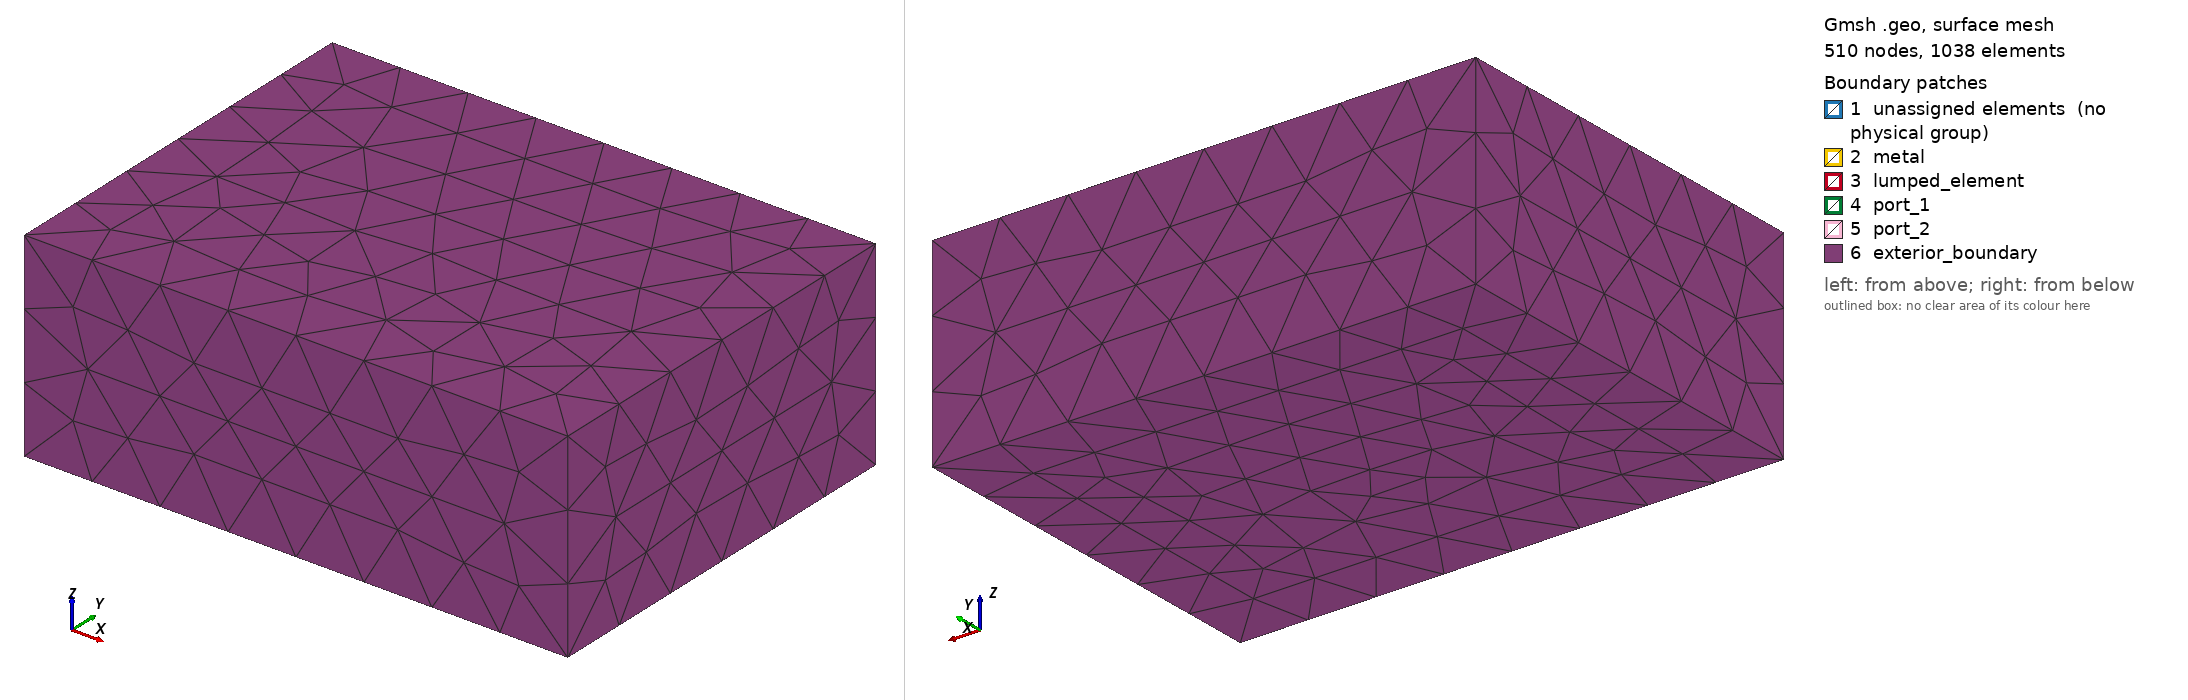

Gmsh geometry script, surface-meshed: 510 nodes, 1038 surface elements. Boundary patches (legend numbers): 1 unassigned elements (no physical group), 2 metal, 3 lumped_element, 4 port_1, 5 port_2, 6 exterior_boundary. Left view from above one corner, right view from below the opposite corner. Legend entries are the model's physical surfaces; 'unassigned elements' are surfaces in no physical group. The drawing asked Gmsh for element sizes between 1% and 20% of the model's largest extent; the script's own settings can give other sizes.

=== transmon_placeholder.geo (drawn) ===
// PLACEHOLDER transmon+resonator geometry (Epic #476 Phase A, issue #485).
//
// NOT the DeviceLayout.jl mesh. This is a schema-faithful stand-in used
// to develop and CI-test geode-fem's `mesh::transmon` adapter while the
// real DeviceLayout fixture is operator-generated (see
// `reference/julia/generate_transmon_fixture.jl` for the toolchain-gap
// rationale). It carries the IDENTICAL physical-group names the adapter
// consumes, so it is a drop-in swap target:
//
//   vacuum             (3D)  vacuum box above the chip
//   substrate          (3D)  sapphire chip slab
//   metal              (2D)  PEC: 2 transmon pads + readout trace
//   exterior_boundary  (2D)  outer domain walls (far-field)
//   port_1 / port_2    (2D)  lumped-port squares on the readout CPW ends
//   lumped_element     (2D)  junction-port square between the pads
//
// Geometry: two coplanar transmon pads with a junction square bridging
// their gap, a readout trace stub, and two disjoint readout-port squares,
// all sitting on the z=0 top face of a sapphire slab inside a vacuum box.
// Every named z=0 patch is DISJOINT (no overlaps) so tags stay clean. A
// deliberately simple, coarse mesh. Dimensions are plausible microns but
// NOT the real transmon layout.
//
// Lengths are in MICRONS (same unit convention as the spiral fixture).

SetFactory("OpenCASCADE");

// ---- parameters (overridable via -setnumber) ----
DefineConstant[ chip_x   = 900.0 ];   // chip footprint x
DefineConstant[ chip_y   = 600.0 ];   // chip footprint y
DefineConstant[ h_sub    = 120.0 ];   // sapphire slab thickness
DefineConstant[ h_vac    = 300.0 ];   // vacuum height above the chip
DefineConstant[ margin   = 120.0 ];   // vacuum lateral margin beyond chip
DefineConstant[ pad_w    = 160.0 ];   // transmon pad width  (x)
DefineConstant[ pad_h    = 120.0 ];   // transmon pad height (y)
DefineConstant[ pad_gap  = 60.0  ];   // gap between the two pads (junction)
DefineConstant[ trace_w  = 40.0  ];   // readout trace width
DefineConstant[ port_s   = 40.0  ];   // port square side
DefineConstant[ lc_metal = 45.0  ];   // mesh size near metal
DefineConstant[ lc_far   = 130.0 ];   // mesh size at far walls

box_x0 = -margin;   box_y0 = -margin;
box_x1 = chip_x + margin;  box_y1 = chip_y + margin;
cx = chip_x / 2;    cy = chip_y / 2;

// ---- volumes: sapphire slab embedded in a vacuum box ----
substrate = newv;
Box(substrate) = { 0, 0, -h_sub, chip_x, chip_y, h_sub };
domain = newv;
Box(domain) = { box_x0, box_y0, -h_sub, box_x1 - box_x0, box_y1 - box_y0, h_sub + h_vac };
BooleanFragments{ Volume{domain}; Delete; }{ Volume{substrate}; Delete; }

// ---- z=0 conductor / port patches (all disjoint) ----
// Two transmon pads straddling the junction gap along y.
pad1 = news;  Rectangle(pad1) = { cx - pad_w/2, cy - pad_gap/2 - pad_h, 0, pad_w, pad_h };
pad2 = news;  Rectangle(pad2) = { cx - pad_w/2, cy + pad_gap/2, 0, pad_w, pad_h };
// Junction (lumped_element) square bridging the pad gap, centered.
junc = news;  Rectangle(junc) = { cx - port_s/2, cy - port_s/2, 0, port_s, port_s };
// Readout trace stub running +x from the right edge of the pads, ending
// short of the right port square (a clean gap keeps the tags disjoint).
trace_x0 = cx + pad_w/2 + 30;
trace_x1 = chip_x - 3*port_s;
trace = news;  Rectangle(trace) = { trace_x0, cy - trace_w/2, 0, trace_x1 - trace_x0, trace_w };
// Two readout-port squares on the CPW ends (left and right), disjoint.
p1 = news;  Rectangle(p1) = { port_s, cy - port_s/2, 0, port_s, port_s };
p2 = news;  Rectangle(p2) = { chip_x - 2*port_s, cy - port_s/2, 0, port_s, port_s };

// Embed all z=0 patches into the volume mesh (conformal faces). Keep the
// patch surfaces (tools) alive so we can tag them by id afterwards.
patches() = { pad1, pad2, junc, trace, p1, p2 };
BooleanFragments{ Volume{:}; Delete; }{ Surface{patches()}; }

// ---- physical groups ----
// Volumes: classify by centroid z.
sub_vol = -1;  vac_vols() = {};
vol_ids() = Volume{:};
For i In {0 : #vol_ids()-1}
  id = vol_ids(i);
  bb() = BoundingBox Volume{id};
  If (0.5*(bb(2)+bb(5)) < 0)
    sub_vol = id;
  Else
    vac_vols() += id;
  EndIf
EndFor
Physical Volume("substrate", 1) = { sub_vol };
Physical Volume("vacuum", 2)    = { vac_vols() };

// Named z=0 patches keep their surface ids through fragmentation (they
// were tools, not deleted). metal = the two pads + the trace.
Physical Surface("metal", 11)          = { pad1, pad2, trace };
Physical Surface("port_1", 12)         = { p1 };
Physical Surface("port_2", 13)         = { p2 };
Physical Surface("lumped_element", 14) = { junc };

// Exterior boundary = the six outer walls of the domain box (a wall face
// has a degenerate bounding box along one axis matching a box extreme).
ext() = {};
srf() = Surface{:};
For i In {0 : #srf()-1}
  id = srf(i);
  bb() = BoundingBox Surface{id};
  xlo=bb(0); ylo=bb(1); zlo=bb(2); xhi=bb(3); yhi=bb(4); zhi=bb(5);
  on_wall = (Fabs(xlo-box_x0)<1e-3 && Fabs(xhi-box_x0)<1e-3) ||
            (Fabs(xlo-box_x1)<1e-3 && Fabs(xhi-box_x1)<1e-3) ||
            (Fabs(ylo-box_y0)<1e-3 && Fabs(yhi-box_y0)<1e-3) ||
            (Fabs(ylo-box_y1)<1e-3 && Fabs(yhi-box_y1)<1e-3) ||
            (Fabs(zlo-(-h_sub))<1e-3 && Fabs(zhi-(-h_sub))<1e-3) ||
            (Fabs(zlo-h_vac)<1e-3 && Fabs(zhi-h_vac)<1e-3);
  If (on_wall)
    ext() += id;
  EndIf
EndFor
Physical Surface("exterior_boundary", 15) = { ext() };

// ---- mesh sizing ----
MeshSize{ PointsOf{ Surface{ patches() }; } } = lc_metal;
Mesh.MeshSizeMax = lc_far;
Mesh.MeshSizeMin = lc_metal;
Mesh.Algorithm3D = 1;   // Delaunay
Mesh.Optimize = 1;
Mesh.MshFileVersion = 4.1;
